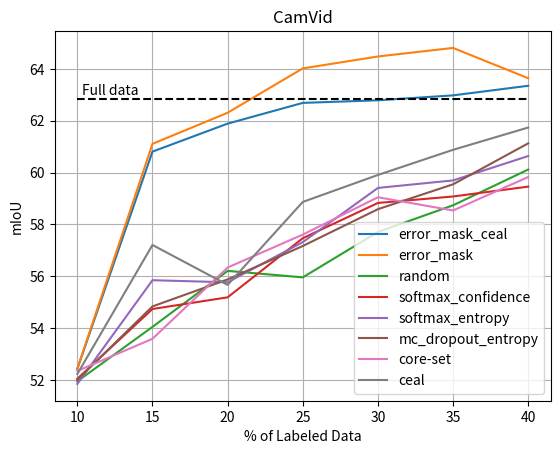

Reproduce this figure in Python.
import matplotlib.pyplot as plt
import numpy as np

steps = list(range(10, 41, 5))

eval_mIoUs = {
    'error_mask_ceal': [52.43, 60.81, 61.89, 62.69, 62.79, 62.98, 63.35],  # 12h17m47s
    'error_mask': [52.44, 61.11, 62.31, 64.02, 64.48, 64.81, 63.64],  # 9h46m39s
    'random': [51.95, 54.05, 56.21, 55.96, 57.71, 58.74, 60.12],  # 1h37m16s
    'softmax_confidence': [52.05, 54.74, 55.19, 57.47, 58.83, 59.08, 59.46],  # 2h36m54s
    'softmax_entropy': [51.85, 55.85, 55.77, 57.32, 59.41, 59.70, 60.64],  # 2h5m35s
    'mc_dropout_entropy': [52.01, 54.84, 55.88, 57.17, 58.59, 59.55, 61.13],  # 1h30m16s，应该更慢一些
    'core-set': [52.35, 53.59, 56.34, 57.61, 59.05, 58.54, 59.83],
    'ceal': [52.23, 57.21, 55.67, 58.87, 59.91, 60.88, 61.74],
}


def plt_results():
    plt.figure()
    plt.grid()
    plt.title('CamVid')

    for method, evals in eval_mIoUs.items():
        plt.plot(steps, evals, '-', label=method)

    plt.hlines(y=62.85, xmin=10, xmax=40, colors='black', linestyles='--')
    plt.text(10.3, 63, s='Full data')

    plt.xlabel('% of Labeled Data')
    plt.ylabel('mIoU')
    plt.legend(loc='best')
    plt.show()


plt_results()
